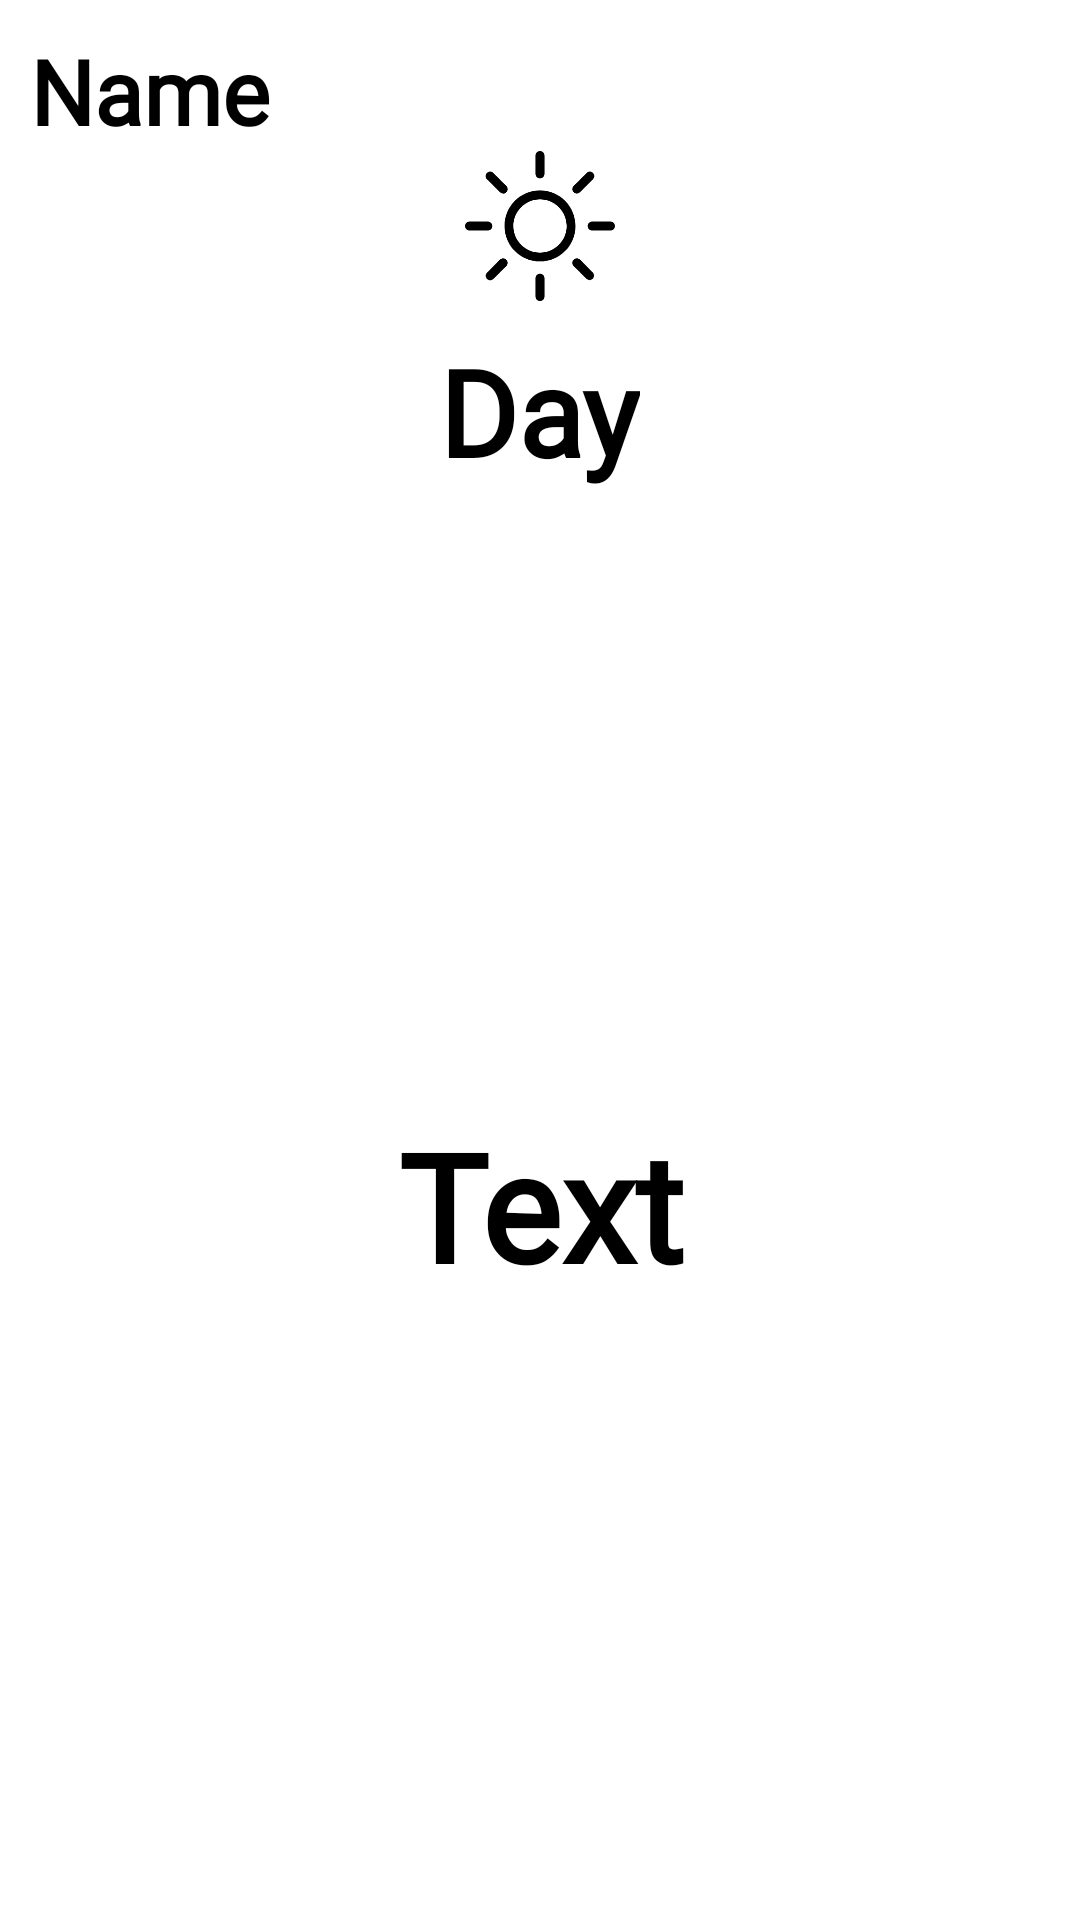

Write the Android layout XML for this screen, with the resource values it uses.
<!-- AndroidManifest.xml: application theme Theme.WerewolfManageMent -->
<!-- res/layout/fragment_day.xml -->
<?xml version="1.0" encoding="utf-8"?>
<LinearLayout xmlns:android="http://schemas.android.com/apk/res/android"
    xmlns:app="http://schemas.android.com/apk/res-auto"
    xmlns:tools="http://schemas.android.com/tools"
    android:layout_width="match_parent"
    android:layout_height="match_parent"
    android:background="@color/white"
    android:orientation="vertical"
    android:padding="10dp"
    tools:context=".DayFragment"
    android:id="@+id/layoutClick">


    <TextView
        android:id="@+id/nameRoomDayTxt"
        android:layout_width="match_parent"
        android:layout_height="wrap_content"
        android:layout_gravity="center_vertical"
        android:fontFamily="@font/bigelow_rules"
        android:text="Name"
        android:textColor="@color/black"
        android:textSize="30sp"
        android:textStyle="bold" />

    <ImageView
        android:layout_width="50dp"
        android:layout_height="50dp"
        android:layout_gravity="center"
        android:src="@drawable/day_icon" />


    <TextView
        android:id="@+id/dayTxt"
        android:layout_width="wrap_content"
        android:layout_height="wrap_content"
        android:layout_gravity="center"
        android:fontFamily="@font/bigelow_rules"
        android:padding="10dp"
        android:text="Day"
        android:textColor="@color/black"
        android:textSize="40sp"
        android:textStyle="bold" />

    <TextView
        android:id="@+id/dayCallTxt"
        android:layout_width="match_parent"
        android:layout_height="match_parent"
        android:fontFamily="@font/bigelow_rules"
        android:gravity="center"
        android:text="Text"
        android:textColor="@color/black"
        android:textSize="50sp"
        android:textStyle="bold" />


</LinearLayout>
<!-- resources referenced by this layout -->
<resources>
  <color name="black">#FF000000</color>
  <color name="white">#FFFFFFFF</color>
  <!-- drawable day_icon: png bitmap (drawable, 12981 bytes) -->
  <style name="Theme.WerewolfManageMent" parent="Base.Theme.WerewolfManageMent" />
  <style name="Base.Theme.WerewolfManageMent" parent="Theme.Material3.DayNight.NoActionBar">
          <item name="colorPrimary">@color/my_primary</item>
          <item name="colorPrimaryVariant">@color/my_primary</item>
          <item name="colorOnPrimary">@color/white</item>
  
          <item name="colorSecondary">@color/my_secondary</item>
          <item name="colorSecondaryVariant">@color/my_secondary</item>
          <item name="colorOnSecondary">@color/black</item>
  
          <item name="android:statusBarColor">?attr/colorPrimaryVariant</item>
  
          <item name="android:windowBackground">@color/off_white</item>
      </style>
  <color name="my_primary">#8F8F8F</color>
  <color name="my_secondary">#CDCDCD</color>
  <color name="off_white">#FAFAFA</color>
</resources>
